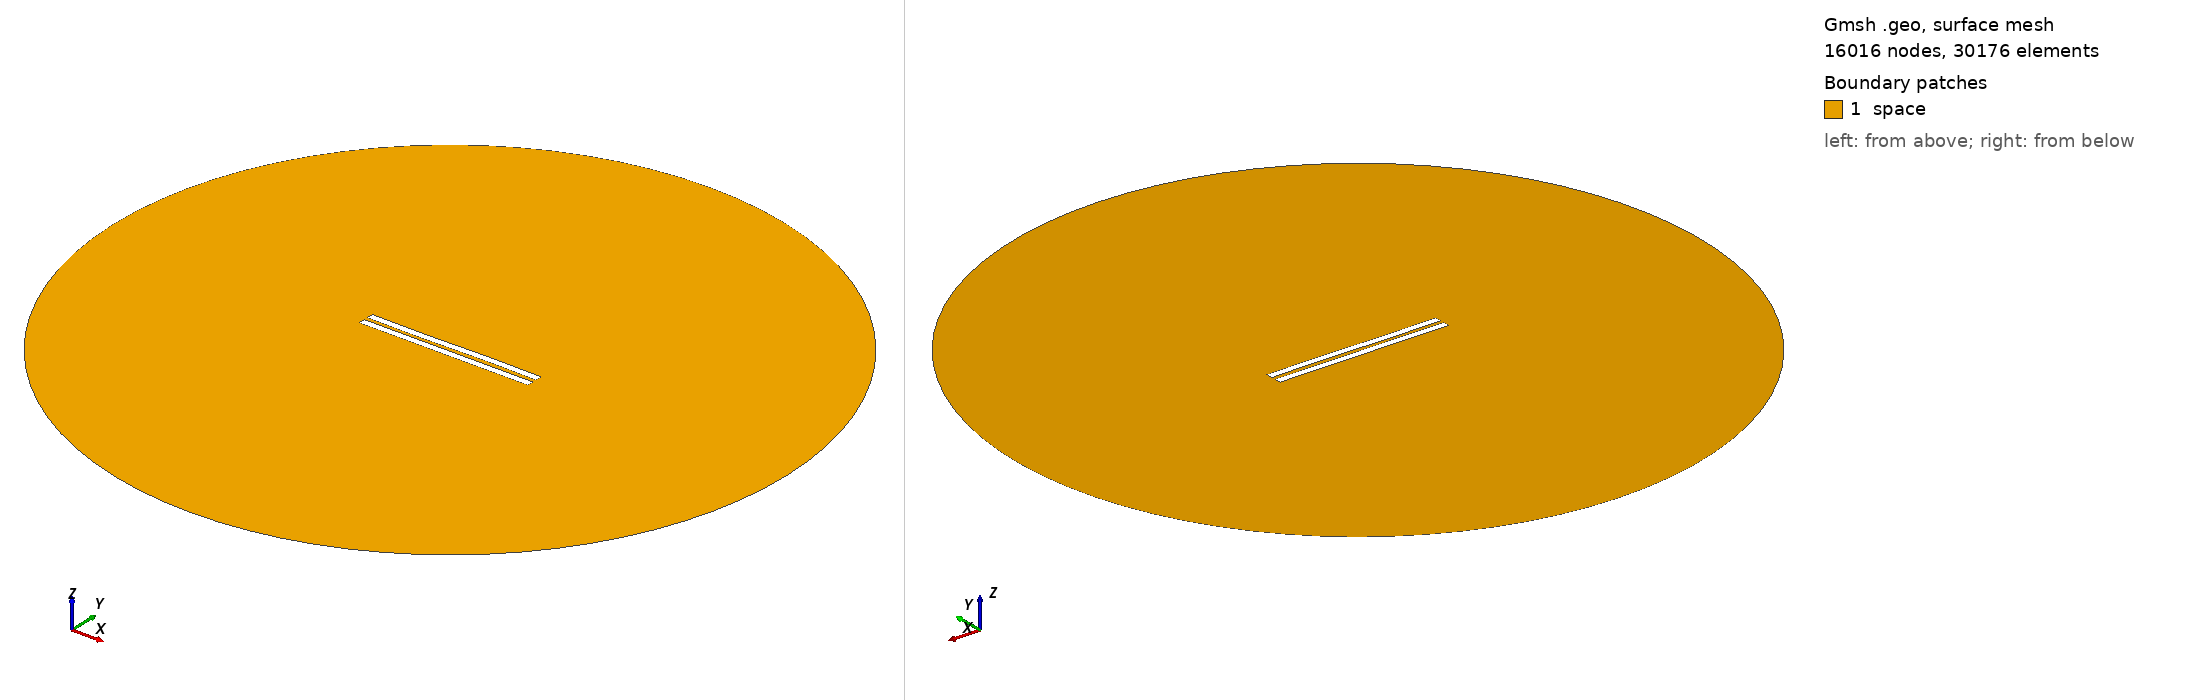

Gmsh geometry script, surface-meshed: 16016 nodes, 30176 surface elements. Boundary patches (legend numbers): 1 space. Left view from above one corner, right view from below the opposite corner. Legend entries are the model's physical surfaces. The drawing asked Gmsh for element sizes between 1% and 20% of the model's largest extent; the script's own settings can give other sizes.

=== 389.geo (drawn) ===
//---------------------------------------
// Geometry kernel
//---------------------------------------

SetFactory("OpenCASCADE");



//---------------------------------------
// Parameters of the geometry
//---------------------------------------

// Overetch of the upper plate
overetch = 0.0;

// Distance between the plates
distance = 2.5;

// Discretization over the x axis (for the deformation)
nx = 50; 

// Length of the plate
L = 100 - overetch; 

// Number of modes
n = 4; 

// 1st mode coefficient
coeff(1) = 0.15;
beta(1) = 0.596864 * 3.1415926535 / L;

// 2nd mode coefficient
coeff(2) = 0.0;
beta(2) = 1.49418 * 3.1415926535 / L;

// 3rd mode coefficient
coeff(3) = -0.15;
beta(3) = 2.50025 * 3.1415926535 / L;

// 4th mode coefficient
coeff(4) = 0.0;
beta(4) = 3.49999 * 3.1415926535 / L;



//---------------------------------------
// Upper plate (deformed rectangle)
//---------------------------------------

// Coordiantes of the upper plate
xmin = -50;
xmax = 50 - overetch;

// Height of the upper plate
yheight = 4 - 2 * overetch;

// Indexes of the points
UpperID[] = {};
LowerID[] = {};
LeftID[] = {};
RightID[] = {};

// Point index
p = 1;

// Horizontal edges
For i In {1:nx}
    x = xmin + (i-1)*(xmax - xmin)/(nx-1);

    y_bottom = distance / 2 + overetch;
    For j In {1:n}
        C = (Cosh(beta(j)*L) + Cos(beta(j)*L)) / (Sinh(beta(j)*L) + Sin(beta(j)*L));
        y_bottom  = y_bottom + coeff(j) * (Cosh(beta(j)*(x+50)) - Cos(beta(j)*(x+50)) - C * (Sinh(beta(j)*(x+50)) - Sin(beta(j)*(x+50))));
    EndFor

    y_top = y_bottom + yheight;

    Point(p) = {x, y_top, 0, 1.0};
    UpperID[i] = p;
    p = p + 1;

    Point(p) = {x, y_bottom, 0, 1.0};
    LowerID[i] = p;
    p = p + 1;
EndFor

// Create point lists
UpperPts[] = {}; LowerPts[] = {};
For i In {1:nx}
  UpperPts[] += {UpperID[i]};
  LowerPts[] += {LowerID[i]};
EndFor

// Build splines
Spline(1) = {UpperPts[]};
Spline(2) = {LowerPts[]};
Line(3) = {LowerPts[nx-1], UpperPts[nx-1]};
Line(4) = {LowerPts[0], UpperPts[0]};

// Build the plane surface
Curve Loop(1) = {2, 3, -1, -4};
Plane Surface(1) = {1};



//---------------------------------------
// Lower plate (rectangle)
//---------------------------------------

// Vertices
Point(1001) = {-50, -1, 0, 1.0};
Point(1002) = { 50, -1, 0, 1.0};
Point(1003) = { 50,  -5, 0, 1.0};
Point(1004) = {-50,  -5, 0, 1.0};

// Edges
Line(5) = {1001, 1002};
Line(6) = {1002, 1003};
Line(7) = {1003, 1004};
Line(8) = {1004, 1001};

// Plane surface
Line Loop(2) = {5, 6, 7, 8};
Plane Surface(2) = {2}; 



//---------------------------------------
// Outer (fictious) boundary
//---------------------------------------

// Points
Point(1005) = {0, 0, 0};       // Center
Point(1006) = {200, 0, 0};     // Start point
Point(1007) = {0, 200, 0};     // 90 degrees
Point(1008) = {-200, 0, 0};    // 180 degrees
Point(1009) = {0, -200, 0};    // 270 degrees

// Circle arcs (each needs start, center, end)
Circle(9) = {1006, 1005, 1007};
Circle(10) = {1007, 1005, 1008};
Circle(11) = {1008, 1005, 1009};
Circle(12) = {1009, 1005, 1006};

// Plane surface for the entire domain
Curve Loop(3) = {9, 10, 11, 12};
Surface(3) = {3};

// Subtract the plates from the whole domain to obtain the actual domain where we want to solve the equations
BooleanDifference{ Surface{3}; Delete; }{ Surface{1}; Surface{2}; Delete; }




//---------------------------------------
// Transfinite Lines/Curves
//---------------------------------------

// Set the number of points on the boundaries
r = 12;
d = 0.15;

// Plates
Transfinite Curve {1} = 50*r/4 Using Progression 1;
Transfinite Line {2} = 50*r Using Progression 1;
Transfinite Curve {3, 4} = 2*r Using Progression 1+d;
Transfinite Line {5} = 50*r Using Progression 1;
Transfinite Line {7} = 50*r/4 Using Progression 1;
Transfinite Line {6} = 2*r Using Progression 1+d;
Transfinite Line {8} = 2*r Using Progression 1-d;

// Outer boundary
Transfinite Line {9, 10, 11, 12} = 20 Using Progression 1;



//---------------------------------------
// Physical groups
//---------------------------------------                

// Physical curves (boundaries)
Physical Line("force_segment", 10) = {2};
Physical Line("upper_plate", 11) = {1, 3, 4};
Physical Line("lower_plate", 12) = {5, 6, 7, 8};
Physical Line("boundary", 20) = {9, 10, 11, 12};

// Physical Surfaces
Physical Surface("space", 30) = {3};



//---------------------------------------
// 6. Generate the Mesh
//---------------------------------------

// 2D mesh generation
Mesh 2;
